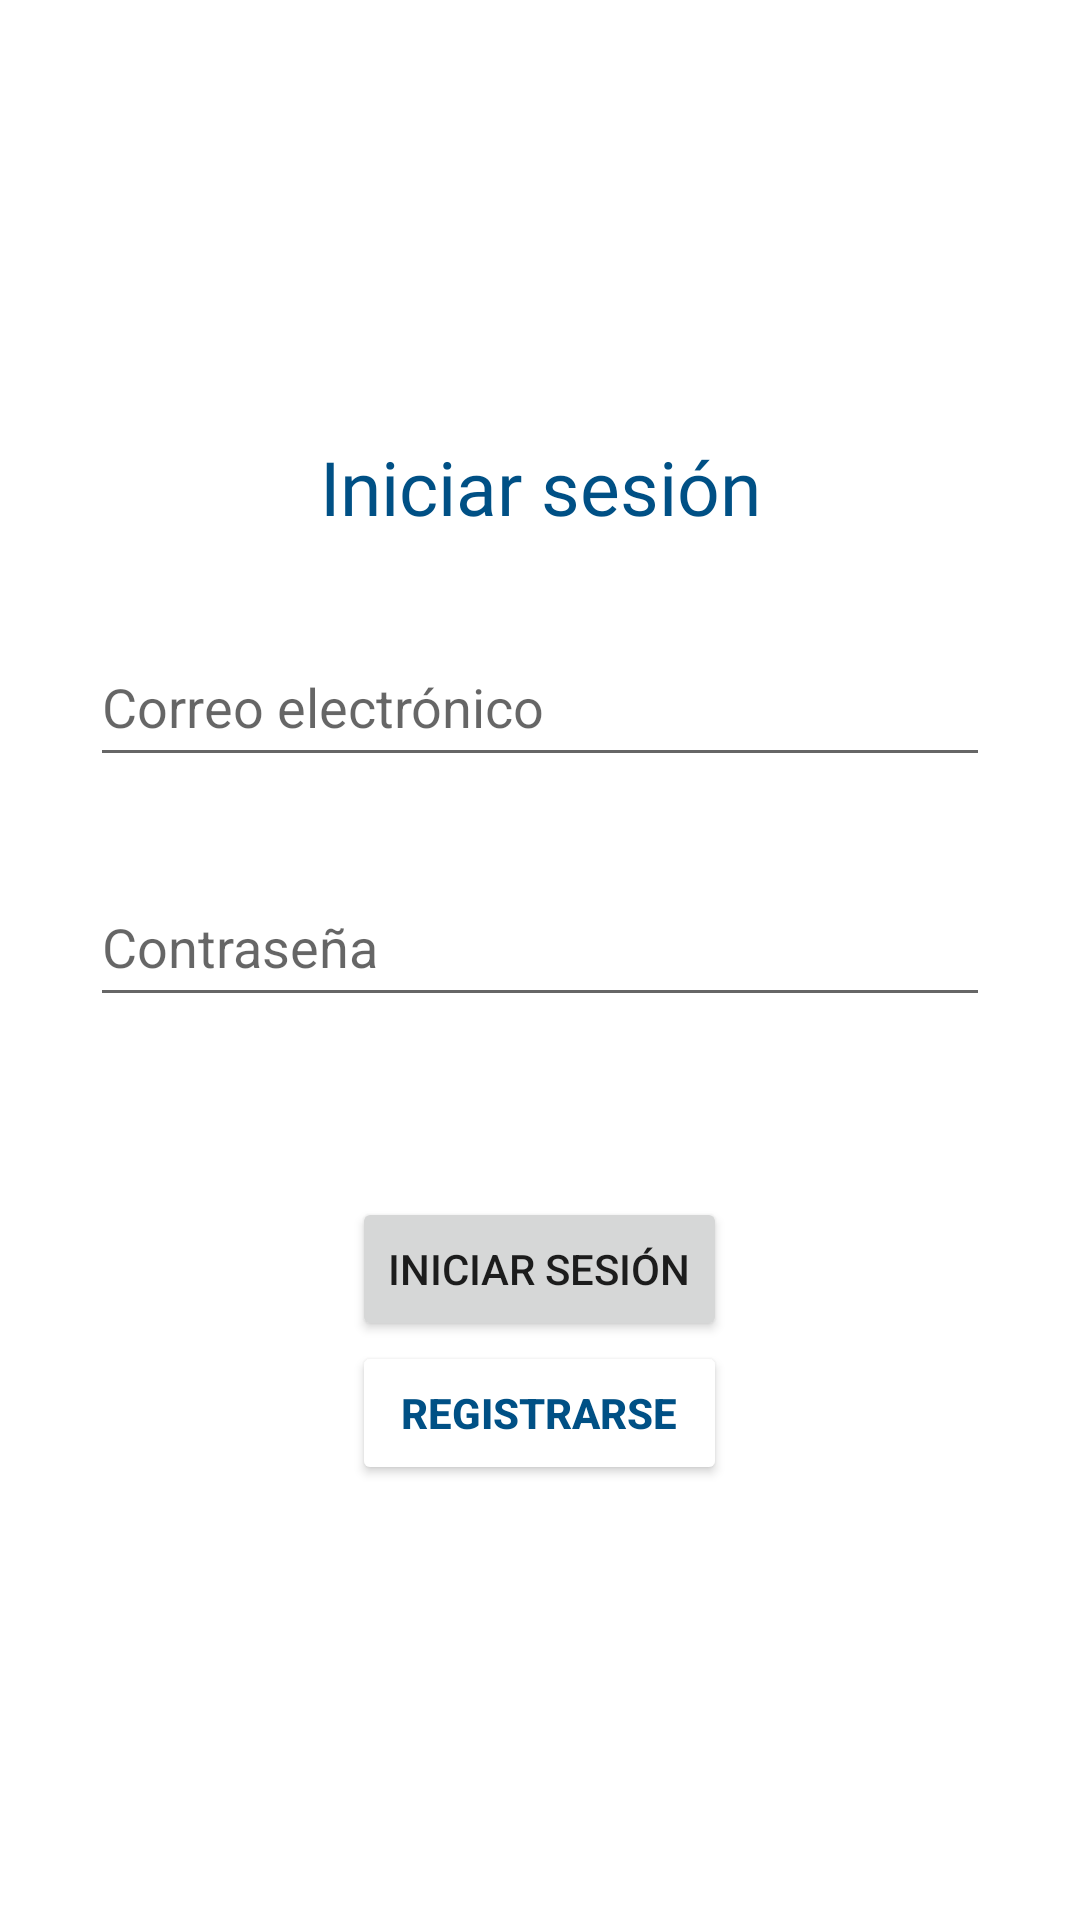

Here is an Android app screen rendered from its layout file. Give the layout XML and the strings, colors and styles it references.
<!-- AndroidManifest.xml: application theme Theme.BiblioTEC -->
<!-- res/layout/fragment_login.xml -->
<?xml version="1.0" encoding="utf-8"?>
<androidx.constraintlayout.widget.ConstraintLayout xmlns:android="http://schemas.android.com/apk/res/android"
    xmlns:app="http://schemas.android.com/apk/res-auto"
    xmlns:tools="http://schemas.android.com/tools"
    android:layout_width="match_parent"
    android:layout_height="match_parent"
    tools:context=".ui.LoginFragment">

    <ScrollView
        android:layout_width="match_parent"
        android:layout_height="wrap_content"
        app:layout_constraintTop_toTopOf="parent"
        app:layout_constraintBottom_toBottomOf="parent">

        <LinearLayout
            android:layout_width="match_parent"
            android:layout_height="wrap_content"
            android:orientation="vertical"
            android:textAlignment="center"
            android:gravity="center"
            android:layout_marginHorizontal="30dp">

            <TextView
                android:layout_width="match_parent"
                android:layout_height="wrap_content"
                android:text="Iniciar sesión"
                android:layout_marginTop="30dp"
                android:layout_marginBottom="30dp"
                style="@style/menuTitle" />

            <EditText
                android:id="@+id/editTextEmail"
                android:layout_width="match_parent"
                android:layout_height="50dp"
                android:layout_marginBottom="30dp"
                android:ems="10"
                android:hint="Correo electrónico"
                android:inputType="textEmailAddress" />

            <EditText
                android:id="@+id/editTextClave"
                android:layout_width="match_parent"
                android:layout_height="50dp"
                android:layout_marginBottom="30dp"
                android:ems="10"
                android:hint="Contraseña"
                android:inputType="textPassword" />

            <LinearLayout
                android:layout_width="wrap_content"
                android:layout_height="wrap_content"
                android:orientation="vertical">

                <Button
                    android:id="@+id/btnIniciarSesion"
                    android:layout_width="match_parent"
                    android:layout_height="wrap_content"
                    android:text="Iniciar sesión"
                    android:layout_marginTop="30dp" />

                <Button
                    android:id="@+id/btnRegistrarse"
                    android:layout_width="match_parent"
                    android:layout_height="wrap_content"
                    android:backgroundTint="@color/white"
                    android:text="Registrarse"
                    android:textColor="@color/blue_500"
                    android:textStyle="bold"
                    app:strokeColor="@color/blue_500"
                    app:strokeWidth="2dp"
                    android:layout_marginBottom="30dp" />

            </LinearLayout>

        </LinearLayout>
    </ScrollView>


</androidx.constraintlayout.widget.ConstraintLayout>
<!-- resources referenced by this layout -->
<resources>
  <color name="blue_500">#FF005085</color>
  <color name="white">#FFFFFFFF</color>
  <style name="menuTitle">
          <item name="android:fontFamily">@font/robotoslab_bold</item>
          <item name="fontFamily">@font/robotoslab_bold</item>
          <item name="android:textStyle">normal</item>
          <item name="android:textColor">@color/blue_500</item>
          <item name="android:textSize">25sp</item>
          <item name="android:textAlignment">center</item>
          <item name="android:layout_marginTop">15dp</item>
      </style>
  <style name="Theme.BiblioTEC" parent="Theme.MaterialComponents.DayNight.DarkActionBar">
          
          <item name="colorPrimary">@color/blue_500</item>
          <item name="colorPrimaryVariant">@color/blue_700</item>
          <item name="colorOnPrimary">@color/white</item>
          
          <item name="colorSecondary">@color/teal_200</item>
          <item name="colorSecondaryVariant">@color/teal_700</item>
          <item name="colorOnSecondary">@color/black</item>
          
          <item name="android:statusBarColor">?attr/colorPrimaryVariant</item>
          
      </style>
  <color name="blue_700">#FF00395E</color>
  <color name="teal_200">#FF387CA9</color>
  <color name="teal_700">#FF00395E</color>
  <color name="black">#FF222222</color>
</resources>
